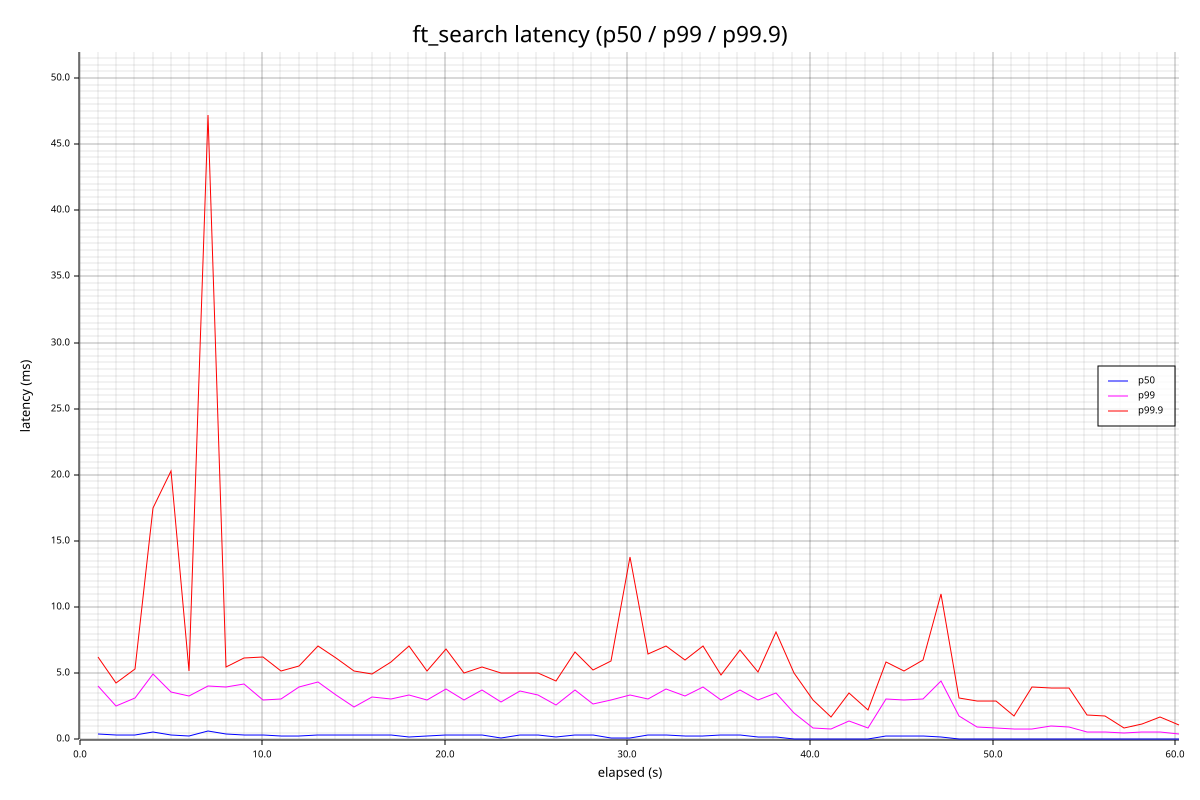

Source data for this figure (header and first rows):
elapsed_s, count, p50_us, p95_us, p99_us, p99_9_us, max_us, mean_us
1.002, 3772, 396, 2171, 4029, 6231, 7879, 699
2.011, 5277, 349, 1512, 2569, 4247, 5763, 541
3.012, 5477, 335, 1606, 3153, 5331, 9447, 532
4.016, 3144, 572, 2309, 4987, 17487, 102015, 869
5.018, 4584, 361, 1866, 3613, 20303, 33567, 580
6.019, 3423, 260, 1686, 3277, 5143, 8471, 484
7.021, 2970, 645, 2059, 4011, 47199, 48191, 866
8.024, 3200, 450, 2187, 3959, 5495, 9807, 718
9.028, 4977, 332, 1994, 4163, 6167, 28031, 566
10.03, 5225, 312, 1422, 2995, 6231, 9367, 463
11.03, 4668, 295, 1349, 3031, 5139, 7503, 436
12.03, 4549, 284, 1444, 3935, 5519, 7667, 454
13.03, 4797, 362, 2385, 4339, 7059, 9119, 631
14.04, 5423, 349, 1751, 3397, 6179, 8383, 548
15.04, 5959, 325, 1207, 2431, 5159, 24575, 473
16.04, 5518, 310, 1520, 3209, 4975, 7255, 486
17.04, 5480, 309, 1149, 3045, 5827, 9679, 441
18.05, 3973, 207, 1658, 3395, 7051, 15271, 464
19.05, 5378, 269, 1038, 3005, 5171, 6427, 363
20.05, 5000, 310, 1204, 3785, 6863, 17023, 446
21.05, 5376, 331, 1148, 2997, 4991, 6971, 446
22.05, 3986, 323, 1805, 3723, 5511, 10631, 526
23.06, 4839, 131, 1263, 2853, 5047, 6751, 383
24.11, 5074, 340, 1898, 3703, 5051, 9415, 564
25.11, 4169, 312, 1723, 3333, 4999, 5739, 506
26.12, 5297, 217, 959, 2613, 4455, 5507, 324
27.12, 5229, 327, 1599, 3719, 6575, 10007, 523
28.13, 5628, 322, 1269, 2655, 5267, 8155, 468
29.13, 3495, 99, 1684, 2963, 5899, 6619, 436
30.13, 3628, 134, 1535, 3353, 13775, 25919, 477
31.14, 4522, 334, 1912, 3057, 6427, 8639, 532
32.14, 3886, 339, 1973, 3849, 7047, 10423, 591
33.14, 4366, 287, 1794, 3277, 6007, 8831, 474
34.14, 4703, 287, 1633, 3965, 7055, 8179, 474
35.14, 5460, 315, 1272, 3001, 4911, 6163, 460
36.14, 5317, 306, 1491, 3717, 6727, 11135, 480
37.15, 4342, 206, 1426, 2985, 5067, 7603, 424
38.15, 3875, 213, 1961, 3509, 8155, 13063, 495
39.15, 4639, 40, 998, 2003, 5027, 7163, 218
40.15, 6199, 35, 418, 880, 3003, 3669, 90
41.15, 5883, 34, 400, 798, 1726, 3077, 84
42.15, 5578, 37, 599, 1364, 3501, 7007, 133
43.16, 5907, 35, 405, 834, 2199, 3203, 87
44.16, 4614, 270, 1204, 3035, 5859, 6811, 405
45.16, 5039, 271, 1058, 2979, 5195, 32735, 375
46.17, 4764, 271, 1231, 3069, 5987, 8067, 410
47.17, 3590, 162, 1998, 4431, 11007, 13095, 556
48.17, 4992, 38, 799, 1782, 3125, 4471, 161
49.17, 5664, 34, 406, 958, 2925, 8863, 91
50.17, 5885, 35, 405, 873, 2875, 4051, 90
51.17, 6313, 33, 329, 760, 1746, 3013, 72
52.17, 5971, 32, 328, 809, 4001, 6487, 77
53.18, 5638, 35, 391, 1006, 3885, 6803, 93
54.18, 5708, 35, 356, 939, 3867, 7607, 87
55.18, 6207, 33, 274, 563, 1827, 3683, 64
56.18, 6441, 32, 293, 580, 1750, 3739, 64
57.18, 6615, 31, 256, 475, 868, 1396, 55
58.18, 6486, 31, 262, 561, 1191, 3217, 59
59.18, 6366, 31, 260, 540, 1722, 3417, 58
60.19, 5480, 31, 250, 437, 1072, 2765, 54
